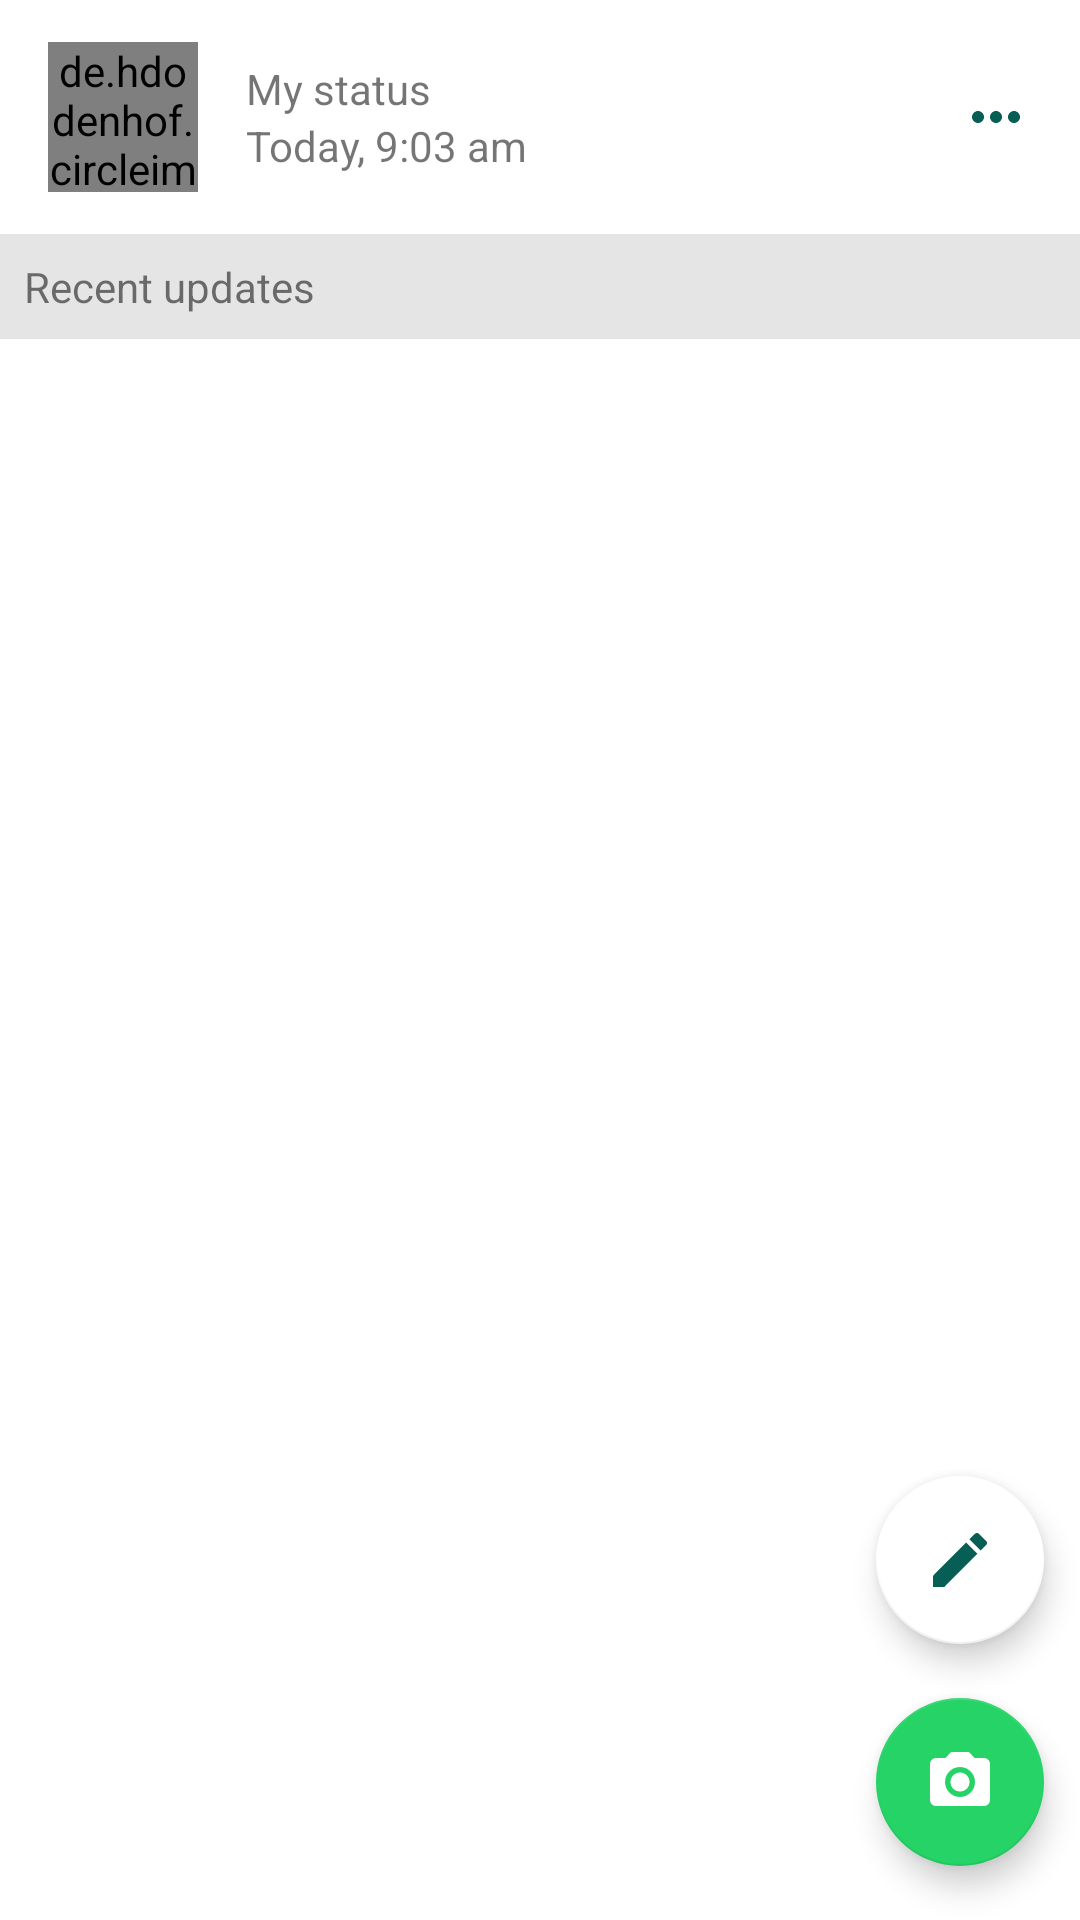

Android layout source for this screen:
<!-- AndroidManifest.xml: application theme Theme.WhatsappDemo -->
<!-- res/layout/fragment_status.xml -->
<?xml version="1.0" encoding="utf-8"?>
<androidx.constraintlayout.widget.ConstraintLayout xmlns:android="http://schemas.android.com/apk/res/android"
    xmlns:app="http://schemas.android.com/apk/res-auto"
    android:layout_width="match_parent"
    android:layout_height="match_parent"
    xmlns:tools="http://schemas.android.com/tools"
    tools:context=".view.fragment.StatusFragment">

    <androidx.constraintlayout.widget.ConstraintLayout
        android:id="@+id/layout2"
        android:layout_width="match_parent"
        android:layout_height="wrap_content"
        app:layout_constraintTop_toTopOf="parent"
        app:layout_constraintBottom_toTopOf="@id/recent"
        android:layout_marginStart="16dp"
        android:layout_marginEnd="16dp">

        <de.hdodenhof.circleimageview.CircleImageView
            android:layout_width="50dp"
            android:layout_height="50dp"
            android:id="@+id/my_status_img"
            app:layout_constraintTop_toTopOf="parent"
            app:layout_constraintStart_toStartOf="parent"
            app:layout_constraintBottom_toBottomOf="parent"
            android:src="@drawable/bg_music"
            app:civ_border_color="@color/teal_green"
            app:civ_border_width="3dp"/>

        <TextView
            android:id="@+id/my_status"
            android:layout_width="wrap_content"
            android:layout_height="wrap_content"
            app:layout_constraintStart_toEndOf="@id/my_status_img"
            app:layout_constraintTop_toTopOf="parent"
            app:layout_constraintBottom_toTopOf="@id/time"
            android:layout_marginStart="16dp"
            android:layout_marginTop="20dp"
            android:text="@string/my_status"/>

        <TextView
            android:id="@+id/time"
            android:layout_width="wrap_content"
            android:layout_height="wrap_content"
            app:layout_constraintBottom_toBottomOf="parent"
            app:layout_constraintStart_toStartOf="@id/my_status"
            app:layout_constraintTop_toBottomOf="@id/my_status"
            android:layout_marginBottom="20dp"
            android:text="@string/yesterday"/>

        <ImageView
            android:layout_width="wrap_content"
            android:layout_height="wrap_content"
            android:src="@drawable/ic_baseline_more_horiz_24"
            app:layout_constraintEnd_toEndOf="parent"
            app:layout_constraintTop_toTopOf="parent"
            app:layout_constraintBottom_toBottomOf="parent"/>

    </androidx.constraintlayout.widget.ConstraintLayout>



    <TextView
        android:id="@+id/recent"
        android:layout_width="match_parent"
        android:layout_height="wrap_content"
        app:layout_constraintTop_toBottomOf="@id/layout2"
        android:text="@string/recent"
        android:background="#4DAAAAAA"
        android:padding="8dp"/>

    <androidx.recyclerview.widget.RecyclerView
        android:id="@+id/recycler"
        app:layout_constraintTop_toBottomOf="@id/recent"
        android:layout_width="match_parent"
        android:layout_height="wrap_content"
        app:layoutManager="androidx.recyclerview.widget.LinearLayoutManager"
        android:orientation="vertical"
        tools:listitem="@layout/status"/>

    <com.google.android.material.floatingactionbutton.FloatingActionButton
        android:layout_width="wrap_content"
        android:layout_height="wrap_content"
        app:layout_constraintBottom_toTopOf="@id/cam"
        app:layout_constraintEnd_toEndOf="parent"
        android:layout_marginEnd="12dp"
        android:src="@drawable/ic_baseline_edit_24"
        app:tint="@color/teal_green_dark"
        app:backgroundTint="@color/white"/>

    <com.google.android.material.floatingactionbutton.FloatingActionButton
        android:id="@+id/cam"
        android:layout_width="wrap_content"
        android:layout_height="wrap_content"
        app:layout_constraintBottom_toBottomOf="parent"
        app:layout_constraintEnd_toEndOf="parent"
        app:useCompatPadding="true"
        android:src="@drawable/ic_baseline_camera_alt_24"
        app:backgroundTint="@color/light_green"
        app:tint="@color/white"/>

</androidx.constraintlayout.widget.ConstraintLayout>
<!-- res/layout/status.xml (included above) -->
<?xml version="1.0" encoding="utf-8"?>
<androidx.constraintlayout.widget.ConstraintLayout xmlns:android="http://schemas.android.com/apk/res/android"
    android:layout_width="match_parent"
    android:layout_height="wrap_content"
    xmlns:app="http://schemas.android.com/apk/res-auto"
    xmlns:tools="http://schemas.android.com/tools"
    android:layout_marginStart="16dp"
    android:layout_marginEnd="16dp">

    <de.hdodenhof.circleimageview.CircleImageView
        android:layout_width="50dp"
        android:layout_height="50dp"
        android:id="@+id/status_img"
        app:layout_constraintTop_toTopOf="parent"
        app:layout_constraintStart_toStartOf="parent"
        app:layout_constraintBottom_toBottomOf="parent"
        app:civ_border_width="3dp"
        app:civ_border_color="@color/teal_green"
        tools:src="@drawable/book"/>

    <TextView
        android:id="@+id/name"
        android:layout_width="wrap_content"
        android:layout_height="wrap_content"
        app:layout_constraintStart_toEndOf="@id/status_img"
        app:layout_constraintTop_toTopOf="parent"
        android:layout_marginStart="16dp"
        android:layout_marginTop="20dp"
        android:textColor="@color/black"
        android:textSize="16sp"
        tools:text="Bisi"/>

    <TextView
        android:id="@+id/time"
        android:layout_width="wrap_content"
        android:layout_height="wrap_content"
        app:layout_constraintStart_toStartOf="@id/name"
        app:layout_constraintTop_toBottomOf="@id/name"
        app:layout_constraintBottom_toBottomOf="parent"
        android:layout_marginBottom="20dp"
        tools:text="13,45, gjgjwntuiubiuj"/>

    <View
        android:id="@+id/view"
        android:layout_width="0dp"
        android:layout_height="1dp"
        app:layout_constraintBottom_toBottomOf="parent"
        app:layout_constraintEnd_toEndOf="parent"
        app:layout_constraintStart_toStartOf="@id/name"
        android:background="#0D000000"/>

</androidx.constraintlayout.widget.ConstraintLayout>
<!-- resources referenced by this layout -->
<resources>
  <color name="black">#FF000000</color>
  <color name="light_green">#25D366</color>
  <color name="teal_green">#128C7E</color>
  <color name="teal_green_dark">#075E54</color>
  <color name="white">#FFFFFFFF</color>
  <!-- drawable bg_music: jpg bitmap (drawable-nodpi, 412241 bytes) -->
  <!-- drawable ic_baseline_camera_alt_24 (drawable) -->
  <vector android:height="24dp"
      android:tint="#FFFFFF"
      app:tint="@color/white"
      android:viewportHeight="24"
      android:viewportWidth="24"
      android:width="24dp"
      xmlns:android="http://schemas.android.com/apk/res/android"
      xmlns:app="http://schemas.android.com/apk/res-auto">
      <path android:fillColor="@android:color/white" android:pathData="M12,12m-3.2,0a3.2,3.2 0,1 1,6.4 0a3.2,3.2 0,1 1,-6.4 0"/>
      <path android:fillColor="@android:color/white" android:pathData="M9,2L7.17,4L4,4c-1.1,0 -2,0.9 -2,2v12c0,1.1 0.9,2 2,2h16c1.1,0 2,-0.9 2,-2L22,6c0,-1.1 -0.9,-2 -2,-2h-3.17L15,2L9,2zM12,17c-2.76,0 -5,-2.24 -5,-5s2.24,-5 5,-5 5,2.24 5,5 -2.24,5 -5,5z"/>
  </vector>
  <!-- drawable ic_baseline_edit_24 (drawable) -->
  <vector android:height="24dp" android:tint="@color/teal_green_dark"
      android:viewportHeight="24" android:viewportWidth="24"
      android:width="24dp" xmlns:android="http://schemas.android.com/apk/res/android">
      <path android:fillColor="@color/teal_green_dark" android:pathData="M3,17.25V21h3.75L17.81,9.94l-3.75,-3.75L3,17.25zM20.71,7.04c0.39,-0.39 0.39,-1.02 0,-1.41l-2.34,-2.34c-0.39,-0.39 -1.02,-0.39 -1.41,0l-1.83,1.83 3.75,3.75 1.83,-1.83z"/>
  </vector>
  <!-- drawable ic_baseline_more_horiz_24 (drawable) -->
  <vector android:height="24dp" android:tint="@color/teal_green_dark"
      android:viewportHeight="24" android:viewportWidth="24"
      android:width="24dp" xmlns:android="http://schemas.android.com/apk/res/android">
      <path android:fillColor="@color/teal_green_dark" android:pathData="M6,10c-1.1,0 -2,0.9 -2,2s0.9,2 2,2 2,-0.9 2,-2 -0.9,-2 -2,-2zM18,10c-1.1,0 -2,0.9 -2,2s0.9,2 2,2 2,-0.9 2,-2 -0.9,-2 -2,-2zM12,10c-1.1,0 -2,0.9 -2,2s0.9,2 2,2 2,-0.9 2,-2 -0.9,-2 -2,-2z"/>
  </vector>
  <string name="my_status">My status</string>
  <string name="recent">Recent updates</string>
  <string name="yesterday">Today, 9:03 am</string>
  <style name="Theme.WhatsappDemo" parent="Theme.MaterialComponents.DayNight.DarkActionBar">
          
          <item name="colorPrimary">@color/teal_green_dark</item>
          <item name="colorPrimaryVariant">@color/teal_green_dark</item>
          <item name="colorOnPrimary">@color/white</item>
          
          <item name="colorSecondary">@color/teal_200</item>
          <item name="colorSecondaryVariant">@color/teal_700</item>
          <item name="colorOnSecondary">@color/black</item>
          
          <item name="android:statusBarColor" tools:targetApi="l">?attr/colorPrimaryVariant</item>
          
  
      </style>
  <color name="teal_200">#FF03DAC5</color>
  <color name="teal_700">#FF018786</color>
</resources>
